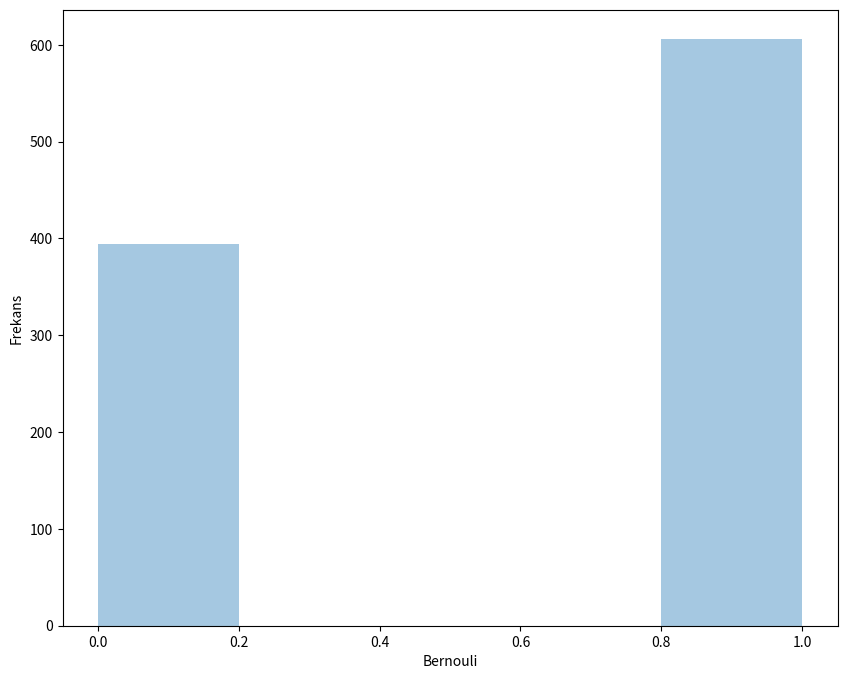

Generate this figure with matplotlib:
from scipy.stats import bernoulli
import seaborn as sns
import matplotlib.pyplot as plt

# Bernoulli dagilimi icin rastgele sayi ureten bir fonksiyon
olay = bernoulli.rvs(size = 1000, p = 0.6) 

plt.figure(figsize = (10, 8))
ax = sns.distplot(olay, kde = False)   
ax.set(xlabel = 'Bernouli', ylabel = 'Frekans')
plt.show()
